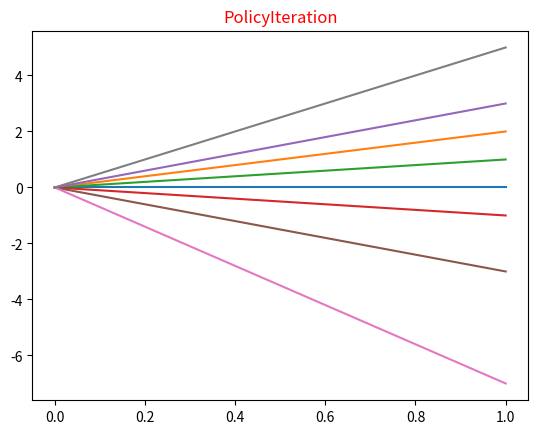

This chart was generated by the following Python code:
import matplotlib.pylab as plt
import numpy as np

states = 8  # number of states
A = ['r', 'l','d']  # actions
actions = 3

# In case that reward can be different to be in one state with
# different actions we candefine them seperately, in our example both
# left and rith actions lead to same reward in individual state [State, State, action]
Reward = [[0, 0, 0], [2, 2, 2], [1, 1, 1], [-1, -1, -1], [3, 3, 3], [-3, -3, -3], [-7, -7, -7], [5, 5, 5]]
TransitionProbaility = [  # [Right, Left]
    [[0.0, 0.0, 0.0], [0.3, 0.7, 0.0], [0.7, 0.3, 0.0], [0.0, 0.0, 0.0], [
        0.0, 0.0, 0.0], [0.0, 0.0, 0.0], [0.0, 0.0, 0.0], [0.0, 0.0, 0.0]],
    [[0.3, 0.6, 0.1], [0.0, 0.0, 0.0], [0.0, 0.0, 0.0], [0.3, 0.6, 0.1], [
        0.6, 0.3, 0.1], [0.0, 0.0, 0.0], [0.0, 0.0, 0.0], [0.0, 0.0, 0.0]],
    [[0.6, 0.3, 0.1], [0.0, 0.0, 0.0], [0.0, 0.0, 0.0], [0.0, 0.0, 0.0], [
        0.3, 0.6, 0.1], [0.6, 0.3, 0.1], [0.0, 0.0, 0.0], [0.0, 0.0, 0.0]],
    [[0.0, 0.0, 0.0], [0.0, 0.0, 0.0], [0.0, 0.0, 0.0], [0.0, 0.0, 0.0], [
        0.0, 0.0, 0.0], [0.0, 0.0, 0.0], [0.0, 0.0, 0.0], [0.0, 0.0, 0.0]],
    [[0.0, 0.0, 0.0], [0.3, 0.6, 0.1], [0.0, 0.0, 0.0], [0.0, 0.0, 0.0], [
        0.0, 0.0, 0.0], [0.0, 0.0, 0.0], [0.3, 0.7, 0.1], [0.7, 0.3, 0.1]],
    [[0.0, 0.0, 0.0], [0.0, 0.0, 0.0], [0.0, 0.0, 0.0], [0.0, 0.0, 0.0], [
        0.0, 0.0, 0.0], [0.0, 0.0, 0.0], [0.0, 0.0, 0.0], [0.0, 1.0, 0.0]],
    [[0.0, 0.0, 0.0], [0.0, 0.0, 0.0], [0.0, 0.0, 0.0], [0.0, 0.0, 0.0], [
        0.0, 0.0, 0.0], [0.0, 0.0, 0.0], [0.0, 0.0, 0.0], [0.0, 0.0, 0.0]],
    [[0.0, 0.0, 0.0], [0.0, 0.0, 0.0], [0.0, 0.0, 0.0], [0.0, 0.0, 0.0], [
        0.0, 0.0, 0.0], [0.0, 0.0, 0.0], [0.0, 0.0, 0.0], [0.0, 0.0, 0.0]]
]
ValueList = []
Value = [0, 0, 0, 0, 0, 0, 0, 0]  # Value estimation of each state

ValueList.append(Value)
# -------------------------------------

gamma = 0.9
bellman_factor = 0
delta = 0.01

#Policy evaluation step
NewValue = [-1e12, -1e12, -1e12, -1e12, -1e12, -1e12, -1e12, -1e12]
for i in range(states): 
    for a in range(actions):    #check each actions
        value_temp = 0
        for j in range(states): #check probaility to each states
            value_temp += TransitionProbaility[i][j][a] * Value[j]
        value_temp *= gamma
        value_temp += Reward[i][a]
        NewValue[i] = round(value_temp, 2)

Value = NewValue
ValueList.append(Value)
print(Value)

# Policy Improvement
NewValue = [-1e12, -1e12, -1e12, -1e12, -1e12, -1e12, -1e12, -1e12]
policy = ['NA', 'NA', 'NA', 'NA', 'NA', 'NA', 'NA', 'NA']
Terminal = ['', '', '', 'T', '', '', 'T', 'T']
for i in range(states):
    for a in range(actions):
        value_temp = 0
        for j in range(states):
            value_temp += TransitionProbaility[i][j][a] * Value[j]
        value_temp *= gamma
        if(NewValue[i] < value_temp):
            if(Terminal[i] != 'T'):
                policy[i] = A[a]
                NewValue[i] = round(max(NewValue[i], value_temp), 2)
            else:
                policy[i] = 'T'
Value = NewValue
print(ValueList)
array = np.array(ValueList)
transposed_array = array.T
fig, ax = plt.subplots()
for i in range(transposed_array.shape[0]):
    ax.plot([i for i in range(transposed_array.shape[1])], transposed_array[i], label='linear')
plt.title('PolicyIteration',fontsize=12,color='r')
plt.show()

print(Value[0], Value[1], Value[2], Value[3],  Value[4],  Value[5],
          Value[6],  Value[7], sep=",    ")
print("Policy Iteration algoirthm's final policy is:", policy)